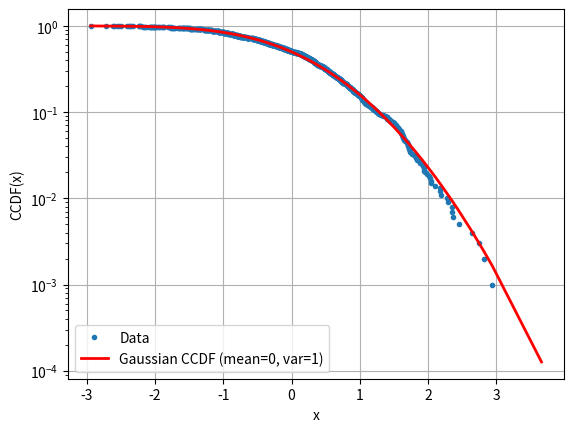

The script that saved this image:
import numpy as np
from matplotlib import pyplot as plt
from scipy.stats import norm


# 平均average、標準偏差sigmaのデータをN個生成
# 実際のデータの代わり
def make_data(N, average, sigma):
    return np.random.normal(loc=average, scale=sigma, size=N)


# データを平均0、分散1に正規化し、そのCCDF(Complementary Cumulative Distribution Function, 補累積分布関数)を返す。
# x座標とy座標を返す
def get_normalized_ccdf(data):
    average = np.average(data)
    sigma = np.std(data)
    data = (data - average) / sigma
    sorted_data = np.sort(data)
    ccdf = 1.0 - np.arange(1, len(sorted_data) + 1) / len(sorted_data)
    return sorted_data, ccdf


def main():
    N = 1000  # データ数
    sigma = 2.0  # 標準偏差
    average = 10.0  # 平均
    # データの生成(実際にはシミュレーションから得る)
    data = make_data(N, average, sigma)

    # データから正規化したCCDFを取得
    x, y = get_normalized_ccdf(data)

    # 平均0、分散1のガウス分布に対応するCCDF(理論値)の計算
    ccdf_theory = norm.sf(x, loc=0, scale=1)
    plt.figure()
    plt.plot(x, y, marker=".", linestyle="none", label="Data")
    plt.plot(
        x,
        ccdf_theory,
        color="red",
        linewidth=2,
        label="Gaussian CCDF (mean=0, var=1)",
    )
    plt.xlabel("x")
    plt.ylabel("CCDF(x)")
    plt.yscale("log")  # べき分布などを見る場合は log スケールにすることが多い
    plt.grid(True)
    plt.legend()
    plt.show()


if __name__ == "__main__":
    main()
